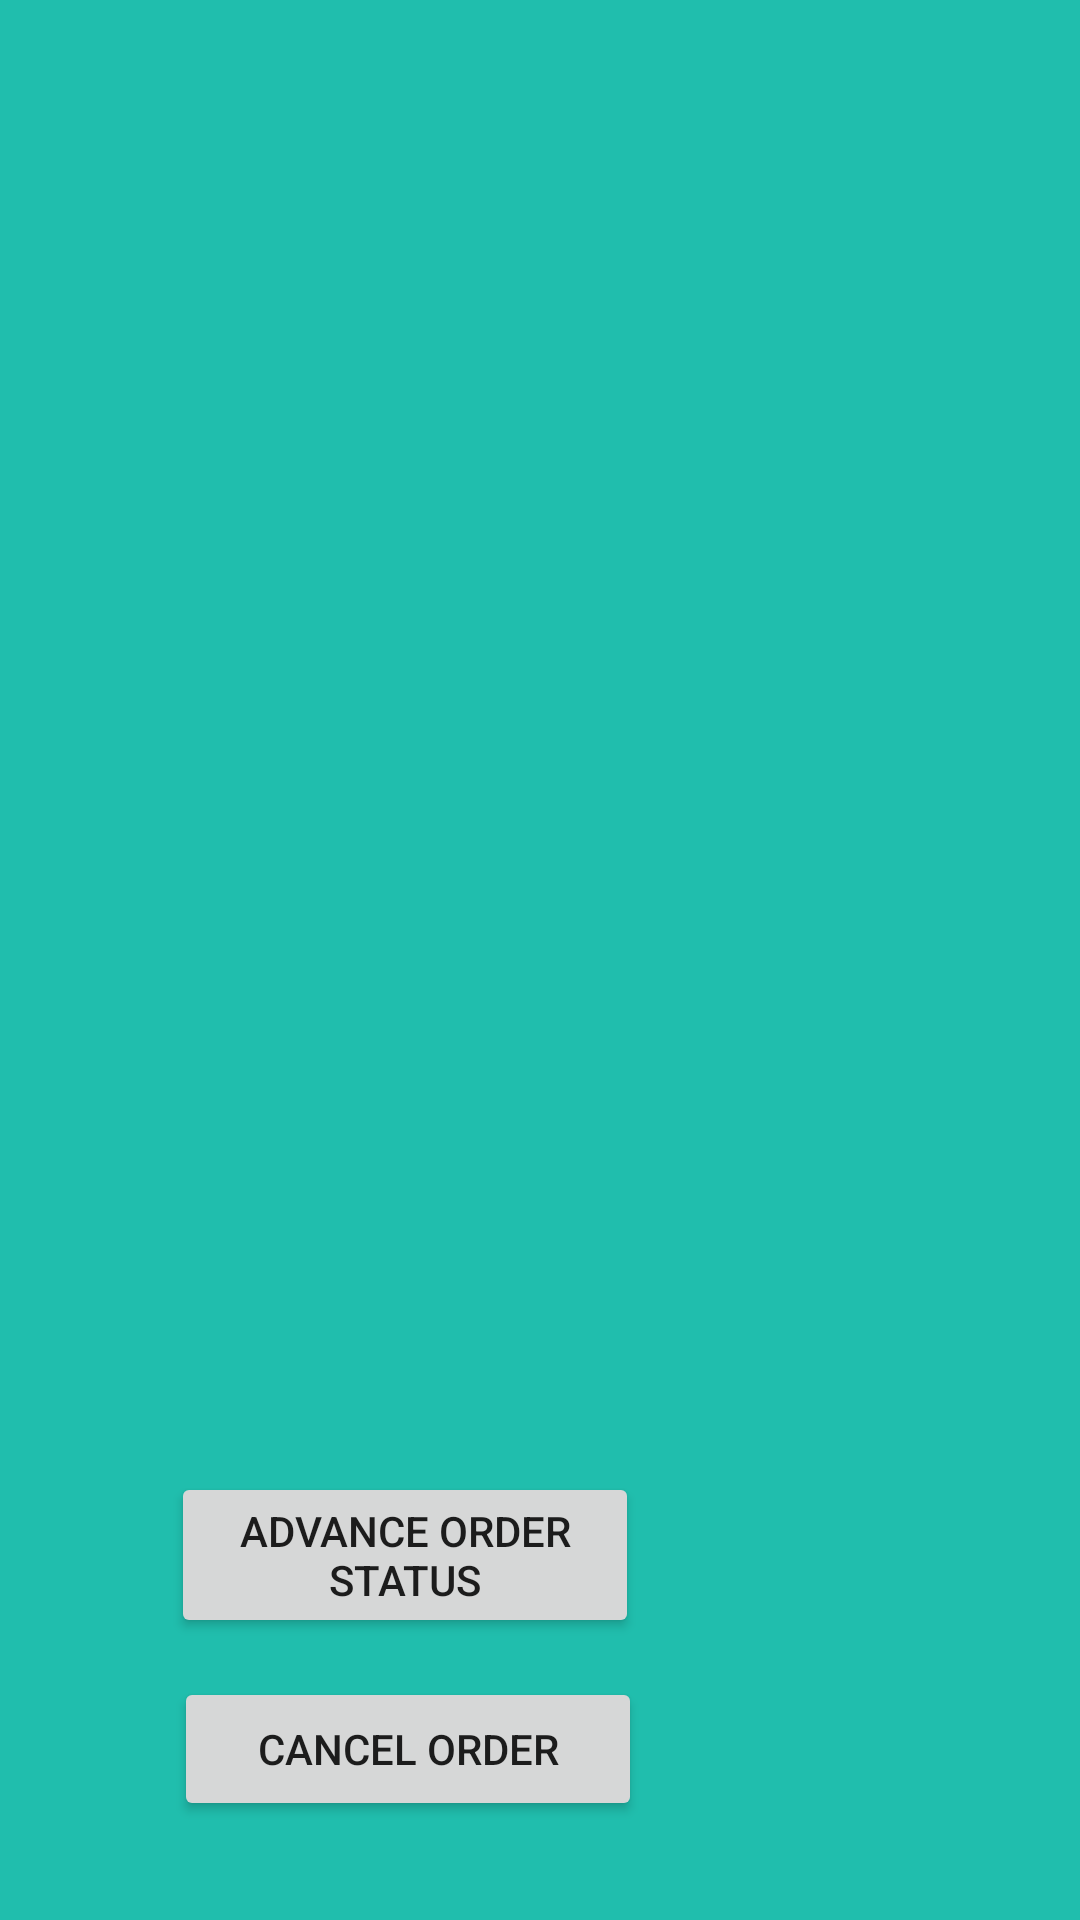

Android layout source for this screen:
<!-- AndroidManifest.xml: application theme AppTheme -->
<!-- res/layout/shop_order_manager.xml -->
<?xml version="1.0" encoding="utf-8"?>
<RelativeLayout xmlns:android="http://schemas.android.com/apk/res/android"
    android:layout_width="match_parent"
    android:layout_height="match_parent"
    android:background="@color/colorPrimary">


    <Button
        android:id="@+id/btnNextStage"
        android:layout_width="156dp"
        android:layout_height="wrap_content"
        android:layout_alignParentEnd="true"
        android:layout_alignParentBottom="true"
        android:layout_marginEnd="147dp"
        android:layout_marginBottom="94dp"

        android:text="Advance Order Status" />

    <Button
        android:id="@+id/btnCancelOrder"
        android:layout_width="156dp"
        android:layout_height="wrap_content"
        android:layout_alignParentEnd="true"
        android:layout_alignParentBottom="true"
        android:layout_marginEnd="146dp"
        android:layout_marginBottom="33dp"

        android:text="Cancel Order" />


</RelativeLayout>
<!-- resources referenced by this layout -->
<resources>
  <color name="colorPrimary">#20BEAD</color>
  <style name="AppTheme" parent="Theme.AppCompat.Light.DarkActionBar">
          
          <item name="colorPrimary">@color/colorPrimary</item>
          <item name="colorPrimaryDark">@color/colorPrimaryDark</item>
          <item name="colorAccent">@color/colorAccent</item>
      </style>
  <color name="colorPrimaryDark">#00574B</color>
  <color name="colorAccent">#D81B60</color>
</resources>
